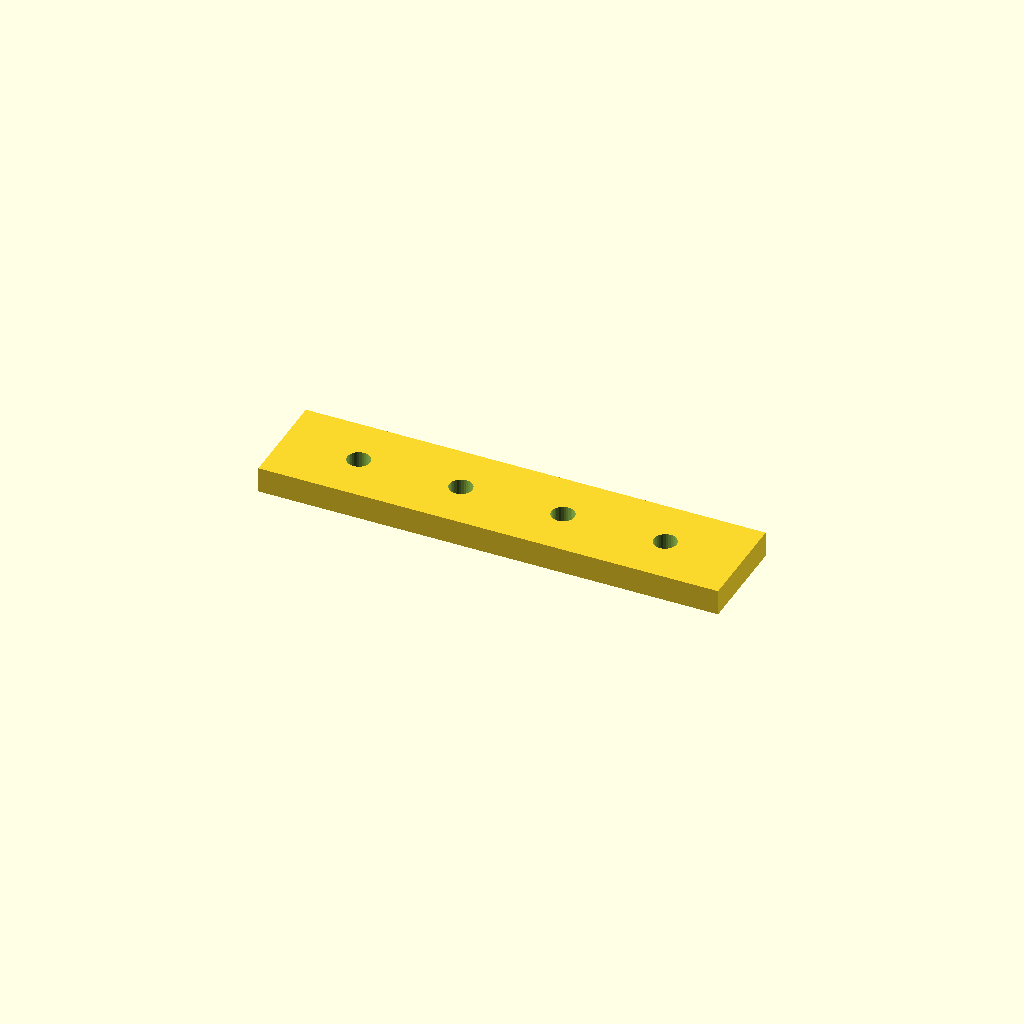
Cell 1: rendered with the file's own defaults.
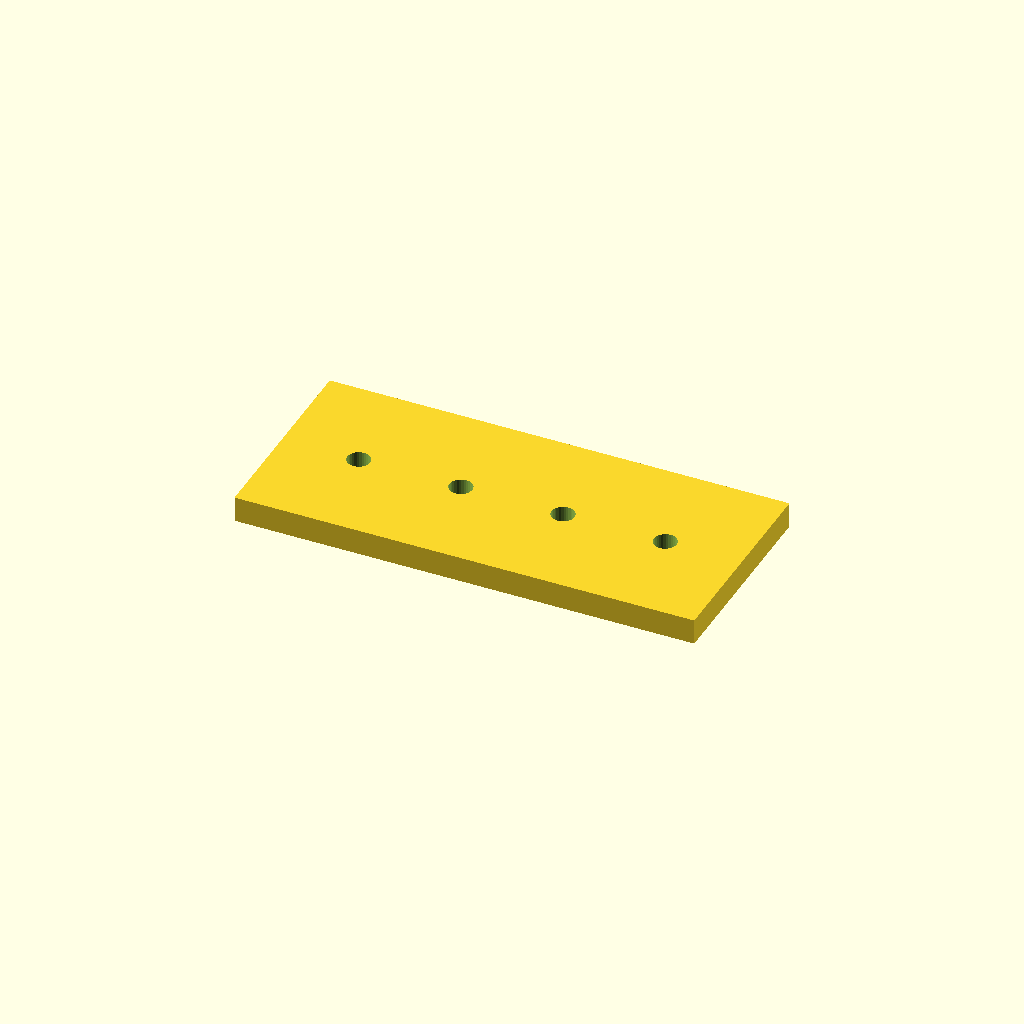
Cell 2: the same model with bar_w = 40.
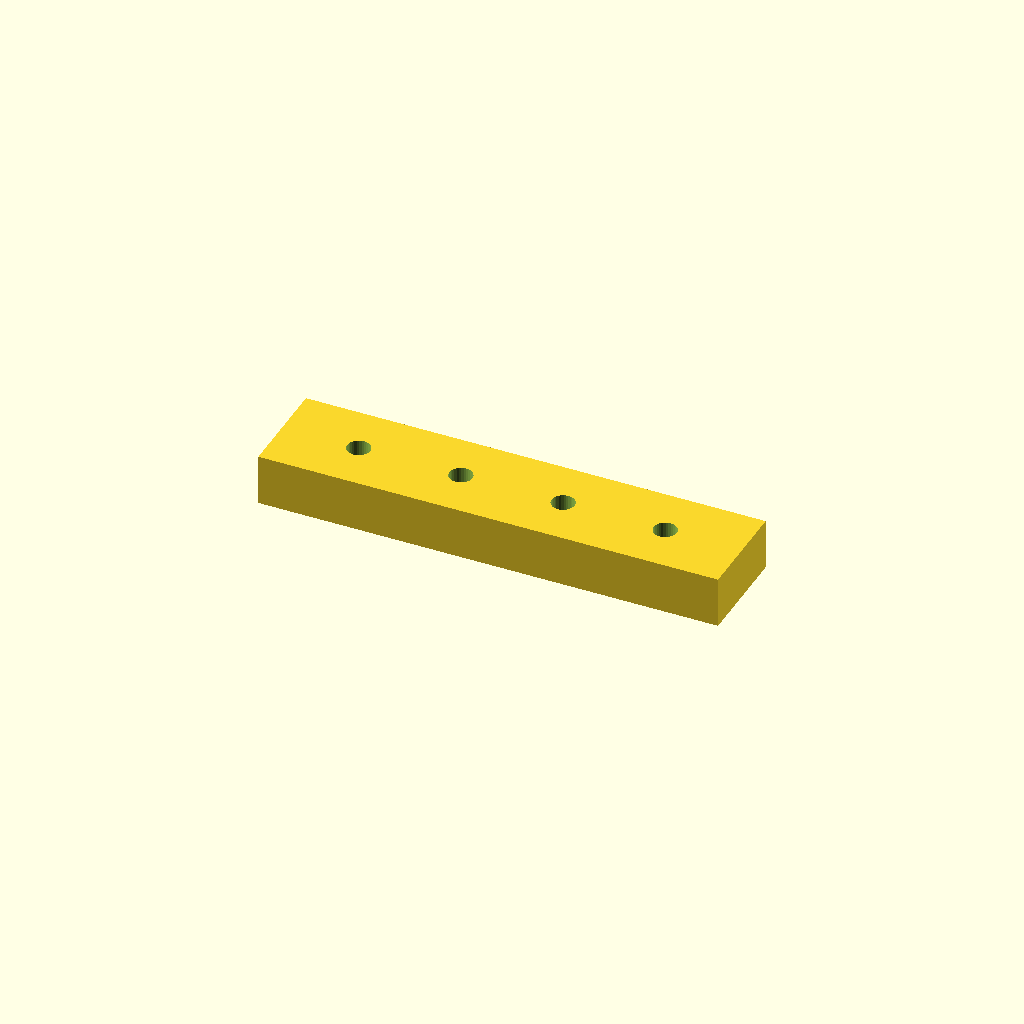
Cell 3: the same model with bar_t = 10.
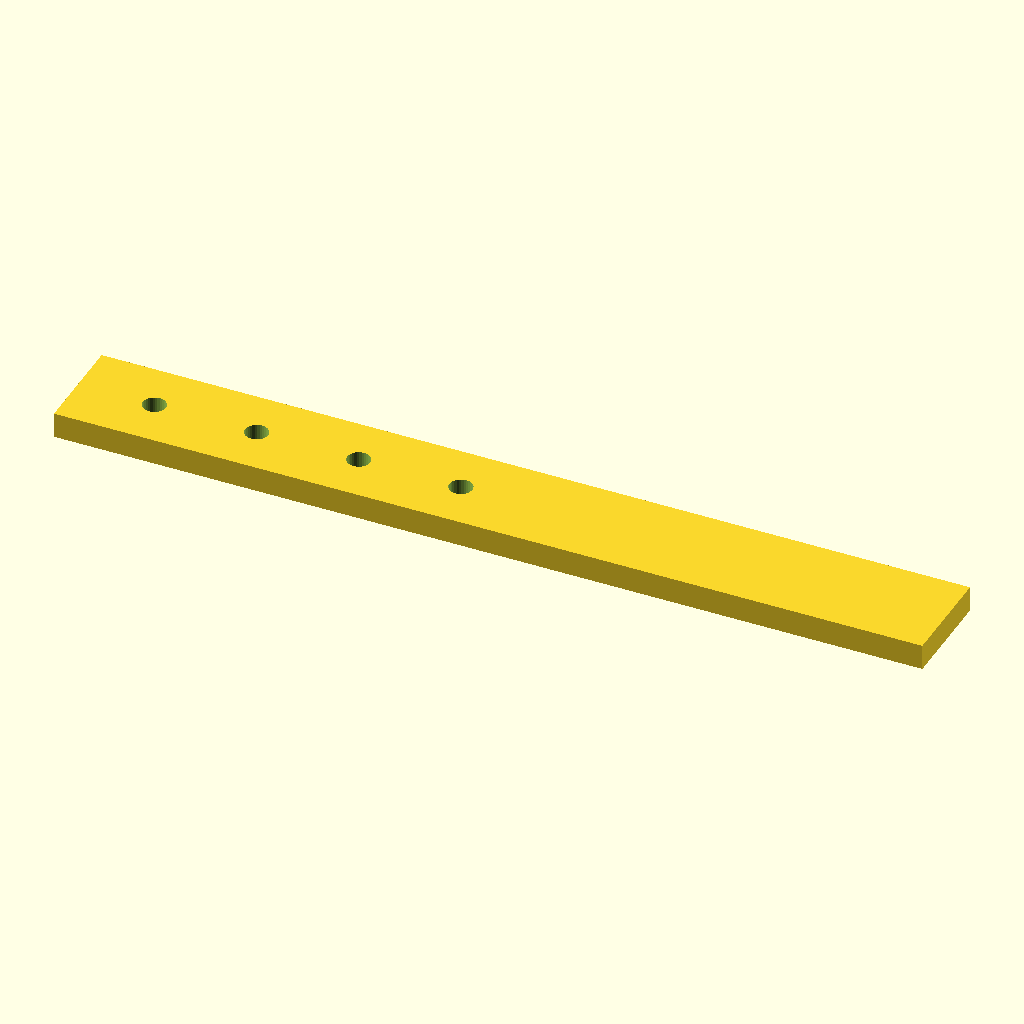
Cell 4 — holes set to 8, the other parameters unchanged.
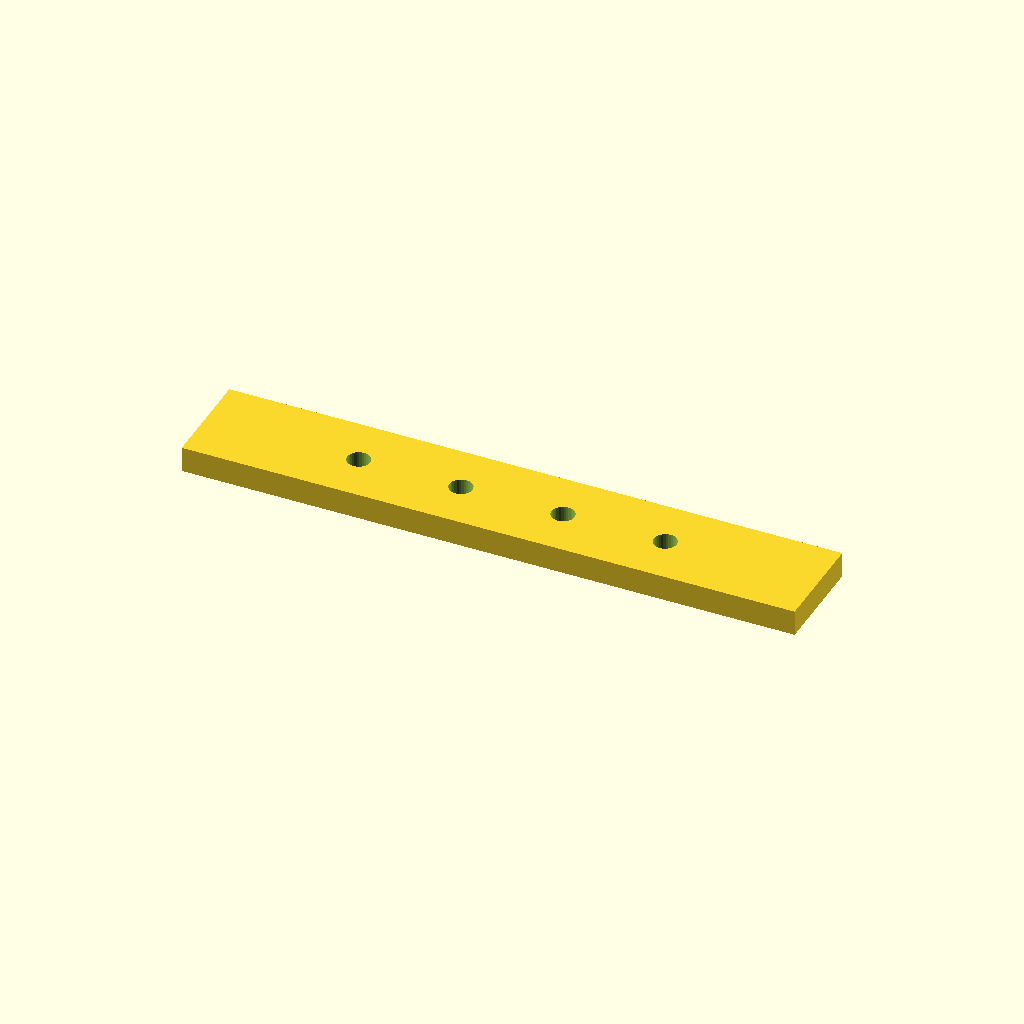
Cell 5: edge = 30 (everything else at default).
One fixed orthographic camera (rotation 55°, 0°, 25°; colour scheme Cornfield) for every cell.
The OpenSCAD source (optional_data/data/place1/ventrows/part_0222.scad):
$fn = 32;

// ----------------------------------------------------------------------
// Hole bar, 4 x Ø4.5
// skip layout, 15 mm edge offset
// ----------------------------------------------------------------------

// --- parameters (mm) ---
bar_w = 20;       // bar width (Y)
bar_t = 5;        // bar thickness (Z)
holes = 4;        // holes per row
hole_d = 4.5;     // hole diameter
edge = 15;        // offset from the bar end to the first hole
grid_pitch = 10;  // grid the bar was laid out on

// --- derived feature positions (mm) ---
pitch = grid_pitch * 2;       // = 20   holes sit every other grid slot
span = (holes - 1) * pitch;   // = 60   distance between the end holes
bar_l = span + 2 * edge;      // = 90   overall bar length
start_x = -bar_l / 2 + edge;  // = -30   X of the first hole
feature_centers = [
  [start_x + 0 * pitch, 0],
  [start_x + 1 * pitch, 0],
  [start_x + 2 * pitch, 0],
  [start_x + 3 * pitch, 0]
];   // hole centres of the first row

// bar with one row of holes, drilled from feature_centers
difference() {
  translate([-bar_l / 2, -bar_w / 2, -bar_t / 2]) cube([bar_l, bar_w, bar_t]);
  for (centre = feature_centers)
    translate([centre[0], centre[1], 0])
      cylinder(d = hole_d, h = bar_t + 2, center = true);
}
Customizer parameters (derived from the source; name, type, default, range or options):
bar_w: number, default 20
bar_t: number, default 5
holes: number, default 4
hole_d: number, default 4.5
edge: number, default 15
grid_pitch: number, default 10
